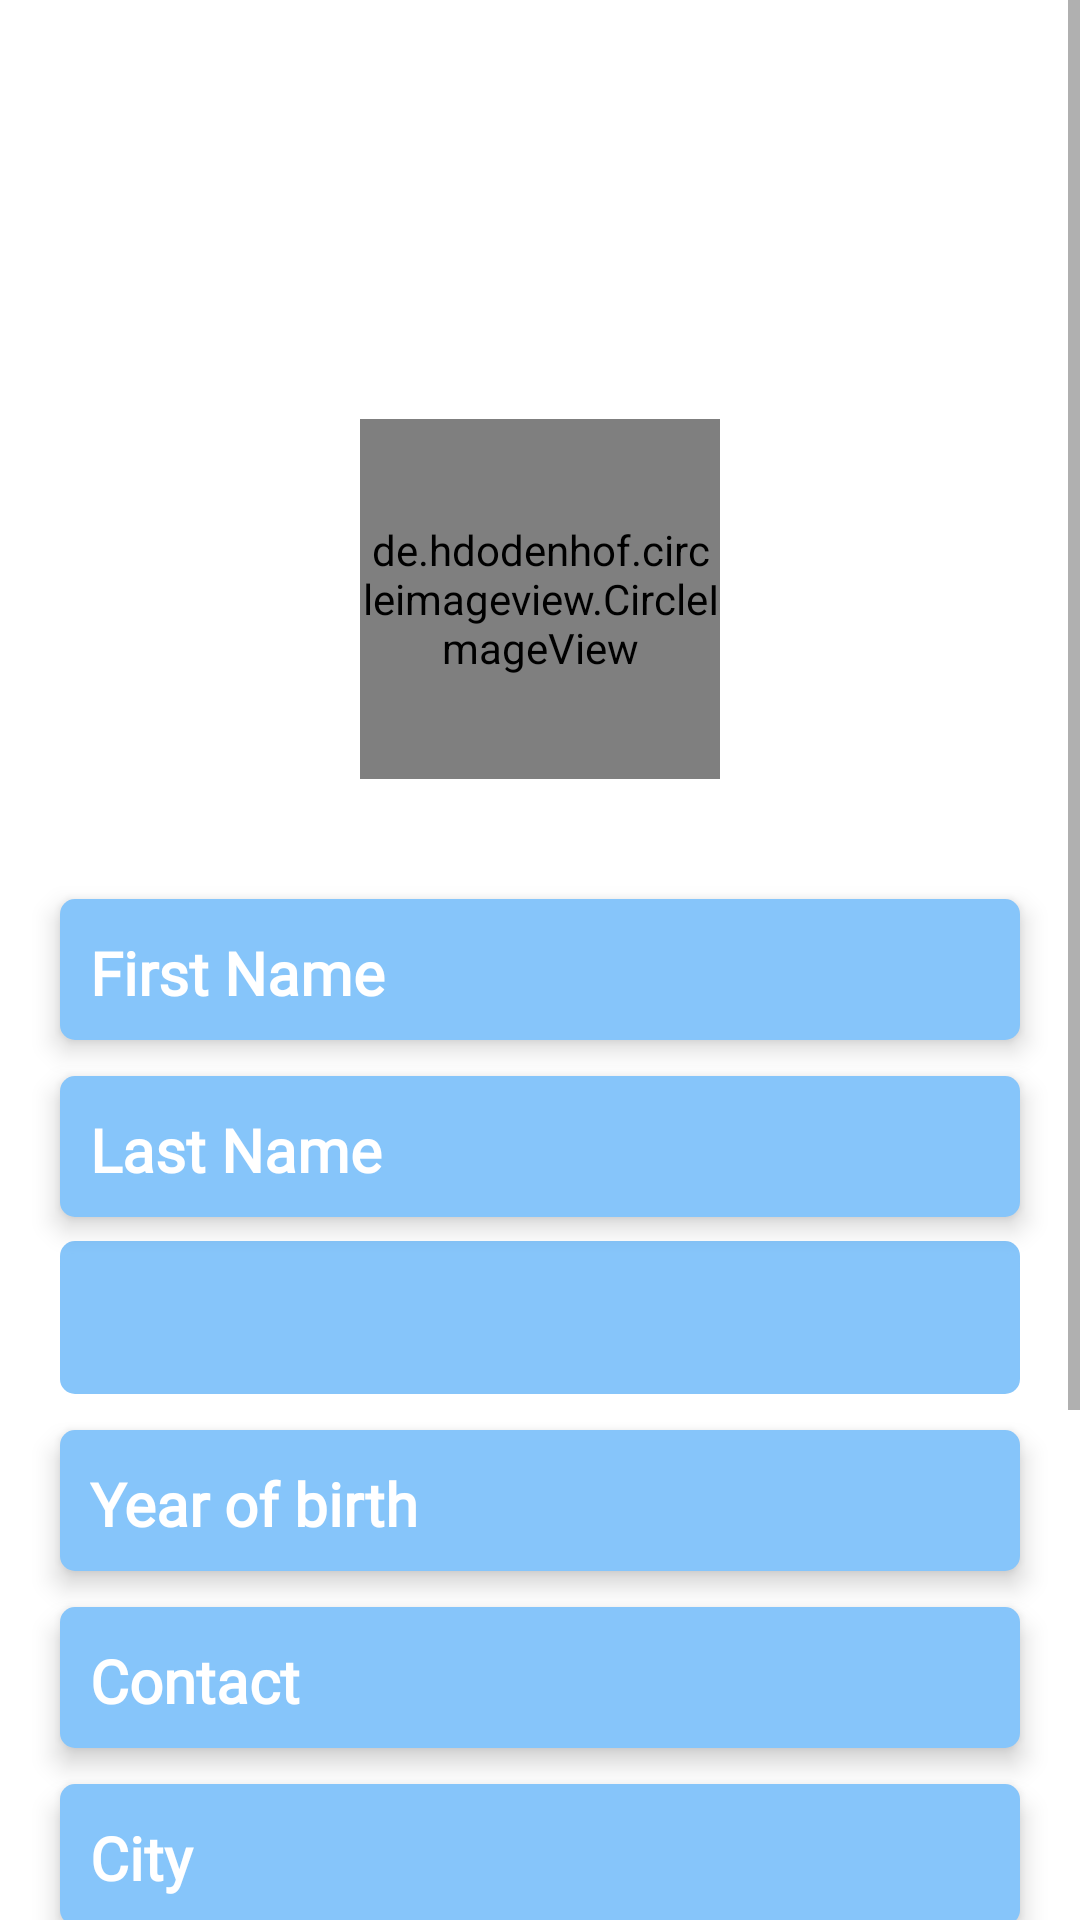

Layout XML and referenced resources for this Android screen:
<!-- AndroidManifest.xml: application theme Theme.ShareRide -->
<!-- res/layout/activity_sign_up.xml -->
<?xml version="1.0" encoding="utf-8"?>
<ScrollView xmlns:android="http://schemas.android.com/apk/res/android"
    xmlns:app="http://schemas.android.com/apk/res-auto"
    xmlns:tools="http://schemas.android.com/tools"
    android:layout_width="match_parent"
    android:layout_height="match_parent"
    tools:context=".Screens.SignUp">

    <androidx.constraintlayout.widget.ConstraintLayout
        android:layout_width="match_parent"
        android:layout_height="wrap_content">

        <TextView
            android:id="@+id/sign_up_text_view"
            android:layout_width="match_parent"
            android:layout_height="wrap_content"
            app:layout_constraintStart_toStartOf="parent"
            app:layout_constraintEnd_toEndOf="parent"
            app:layout_constraintTop_toTopOf="parent"
            android:textAlignment="center"
            android:text="Sign Up"
            android:textSize="30sp"
            android:fontFamily="@font/poppins_medium"
            android:textColor="@color/white"
            android:layout_marginTop="50dp"
            android:textStyle="bold"/>

        <TextView
            android:id="@+id/create_account_text_view"
            android:layout_width="match_parent"
            android:layout_height="wrap_content"
            app:layout_constraintStart_toStartOf="parent"
            app:layout_constraintEnd_toEndOf="parent"
            app:layout_constraintTop_toBottomOf="@id/sign_up_text_view"
            android:text="Create a new account"
            android:textAlignment="center"
            android:textSize="22sp"
            android:fontFamily="@font/poppins"
            android:textColor="@color/white"/>

        <de.hdodenhof.circleimageview.CircleImageView
            android:id="@+id/profile_picture_image_view"
            android:layout_width="120dp"
            android:layout_height="120dp"
            app:layout_constraintStart_toStartOf="parent"
            app:layout_constraintEnd_toEndOf="parent"
            app:layout_constraintTop_toBottomOf="@id/create_account_text_view"
            android:layout_marginTop="20dp"
            android:background="@drawable/account"/>

        <EditText
            android:id="@+id/first_name_edit_text"
            style="@style/EditTextStyle"
            app:layout_constraintStart_toStartOf="parent"
            app:layout_constraintEnd_toEndOf="parent"
            app:layout_constraintTop_toBottomOf="@id/profile_picture_image_view"
            android:layout_marginTop="40dp"
            android:inputType="text"
            android:hint="First Name"/>

        <EditText
            android:id="@+id/last_name_edit_text"
            style="@style/EditTextStyle"
            app:layout_constraintStart_toStartOf="parent"
            app:layout_constraintEnd_toEndOf="parent"
            app:layout_constraintTop_toBottomOf="@id/first_name_edit_text"
            android:hint="Last Name"
            android:inputType="text"/>

        <Spinner
            android:id="@+id/gender_spinner"
            android:layout_width="match_parent"
            android:layout_height="47dp"
            android:layout_marginStart="20dp"
            android:layout_marginTop="8dp"
            android:layout_marginEnd="20dp"
            android:background="@drawable/backgroundedittext"
            android:spinnerMode="dialog"
            app:layout_constraintEnd_toEndOf="parent"
            app:layout_constraintStart_toStartOf="parent"
            app:layout_constraintTop_toBottomOf="@+id/last_name_edit_text" />

        <TextView
            android:id="@+id/gender_textview"
            style="@style/EditTextStyle"
            android:elevation="0dp"
            android:paddingTop="8dp"
            app:layout_constraintEnd_toEndOf="parent"
            app:layout_constraintStart_toStartOf="parent"
            app:layout_constraintTop_toBottomOf="@+id/last_name_edit_text" />

        <EditText
            android:id="@+id/year_of_birth_edittext"
            style="@style/EditTextStyle"
            android:hint="Year of birth"
            android:inputType="number"
            app:layout_constraintEnd_toEndOf="parent"
            app:layout_constraintStart_toStartOf="parent"
            app:layout_constraintTop_toBottomOf="@+id/gender_textview" />

        <EditText
            android:id="@+id/contact_edittext"
            style="@style/EditTextStyle"
            android:hint="Contact"
            android:maxLength="10"
            android:inputType="phone"
            app:layout_constraintEnd_toEndOf="parent"
            app:layout_constraintStart_toStartOf="parent"
            app:layout_constraintTop_toBottomOf="@+id/year_of_birth_edittext"
            app:layout_constraintVertical_bias="0.0" />

        <EditText
            android:id="@+id/city_edittext"
            style="@style/EditTextStyle"
            android:hint="City"
            android:inputType="text"
            app:layout_constraintEnd_toEndOf="parent"
            app:layout_constraintStart_toStartOf="parent"
            app:layout_constraintTop_toBottomOf="@+id/contact_edittext"
            app:layout_constraintVertical_bias="0.0" />

        <EditText
            android:id="@+id/pincode_edittext"
            style="@style/EditTextStyle"
            android:hint="pincode"
            android:inputType="numberDecimal"
            app:layout_constraintEnd_toEndOf="parent"
            app:layout_constraintStart_toStartOf="parent"
            app:layout_constraintTop_toBottomOf="@+id/city_edittext"
            app:layout_constraintVertical_bias="0.0" />

        <EditText
            android:id="@+id/upi_id_edit_text"
            style="@style/EditTextStyle"
            app:layout_constraintStart_toStartOf="parent"
            app:layout_constraintTop_toBottomOf="@id/pincode_edittext"
            android:hint="UPI ID"/>

        <androidx.appcompat.widget.AppCompatButton
            android:layout_width="150dp"
            android:layout_height="wrap_content"
            android:layout_marginHorizontal="20dp"
            android:layout_marginTop="32dp"
            android:layout_marginBottom="32dp"
            android:background="@drawable/background_ripple_button_apply"
            android:text="Sign In"
            android:textSize="18sp"
            app:layout_constraintBottom_toBottomOf="parent"
            app:layout_constraintEnd_toEndOf="parent"
            app:layout_constraintStart_toStartOf="parent"
            app:layout_constraintTop_toBottomOf="@+id/upi_id_edit_text"
            app:layout_constraintVertical_bias="0.42000002"
            android:onClick="apply"/>

    </androidx.constraintlayout.widget.ConstraintLayout>

</ScrollView>
<!-- resources referenced by this layout -->
<resources>
  <color name="white">#FFFFFFFF</color>
  <!-- drawable account: png bitmap (drawable, 17902 bytes) -->
  <!-- drawable background_ripple_button_apply (drawable) -->
  <?xml version="1.0" encoding="utf-8"?>
  <ripple xmlns:android="http://schemas.android.com/apk/res/android" android:color="@color/colorButtonApplyRipple">
      <item>
          <shape android:shape="rectangle">
              <solid android:color="@color/colorText"/>
              <stroke android:color="@android:color/black" android:width="1.5dp"/>
              <corners android:radius="10dp"/>
          </shape>
      </item>
  </ripple>
  <!-- drawable backgroundedittext (drawable) -->
  <?xml version="1.0" encoding="utf-8"?>
  <selector xmlns:android="http://schemas.android.com/apk/res/android">
      <item>
          <shape android:shape="rectangle">
              <corners android:radius="5dp"/>
              <solid android:color="@color/colorEditTextBackground"/>
          </shape>
      </item>
  </selector>
  <style name="EditTextStyle">
          <item name="android:layout_width">match_parent</item>
          <item name="android:layout_height">47dp</item>
          <item name="android:layout_marginStart">20dp</item>
          <item name="android:layout_marginTop">12dp</item>
          <item name="android:layout_marginEnd">20dp</item>
          <item name="android:background">@drawable/backgroundedittext</item>
          <item name="android:elevation">5dp</item>
          <item name="android:paddingStart">10dp</item>
          <item name="android:paddingEnd">10dp</item>
          <item name="android:paddingTop">7dp</item>
          <item name="android:paddingLeft">10dp</item>
          <item name="android:paddingRight">10dp</item>
          <item name="android:paddingBottom">5dp</item>
          <item name="android:textColorHint">@color/colorText</item>
          <item name="android:textColor">@color/colorText</item>
          <item name="android:textSize">20sp</item>
          <item name="android:textStyle">bold</item>
          <item name="maxLines">1</item>
          <item name="fontFamily">@font/poppins</item>
          <item name="android:layout_marginHorizontal">20dp</item>
      </style>
  <style name="Theme.ShareRide" parent="Theme.MaterialComponents.DayNight.NoActionBar">
          
          <item name="colorPrimary">@color/colorPrimary</item>
          <item name="colorPrimaryVariant">@color/colorPrimary</item>
          <item name="colorOnPrimary">@color/white</item>
          
          <item name="colorSecondary">@color/teal_200</item>
          <item name="colorSecondaryVariant">@color/teal_700</item>
          <item name="colorOnSecondary">@color/black</item>
          
          <item name="android:statusBarColor" tools:targetApi="l">?attr/colorPrimaryVariant</item>
          
          <item name="fontFamily">@font/poppins</item>
      </style>
  <color name="colorButtonApplyRipple">#DADADA</color>
  <color name="colorText">#FFFFFFFF</color>
  <color name="colorEditTextBackground">#86C5FA</color>
  <color name="colorPrimary">#42A5F5</color>
  <color name="teal_200">#FF03DAC5</color>
  <color name="teal_700">#FF018786</color>
  <color name="black">#FF000000</color>
</resources>
